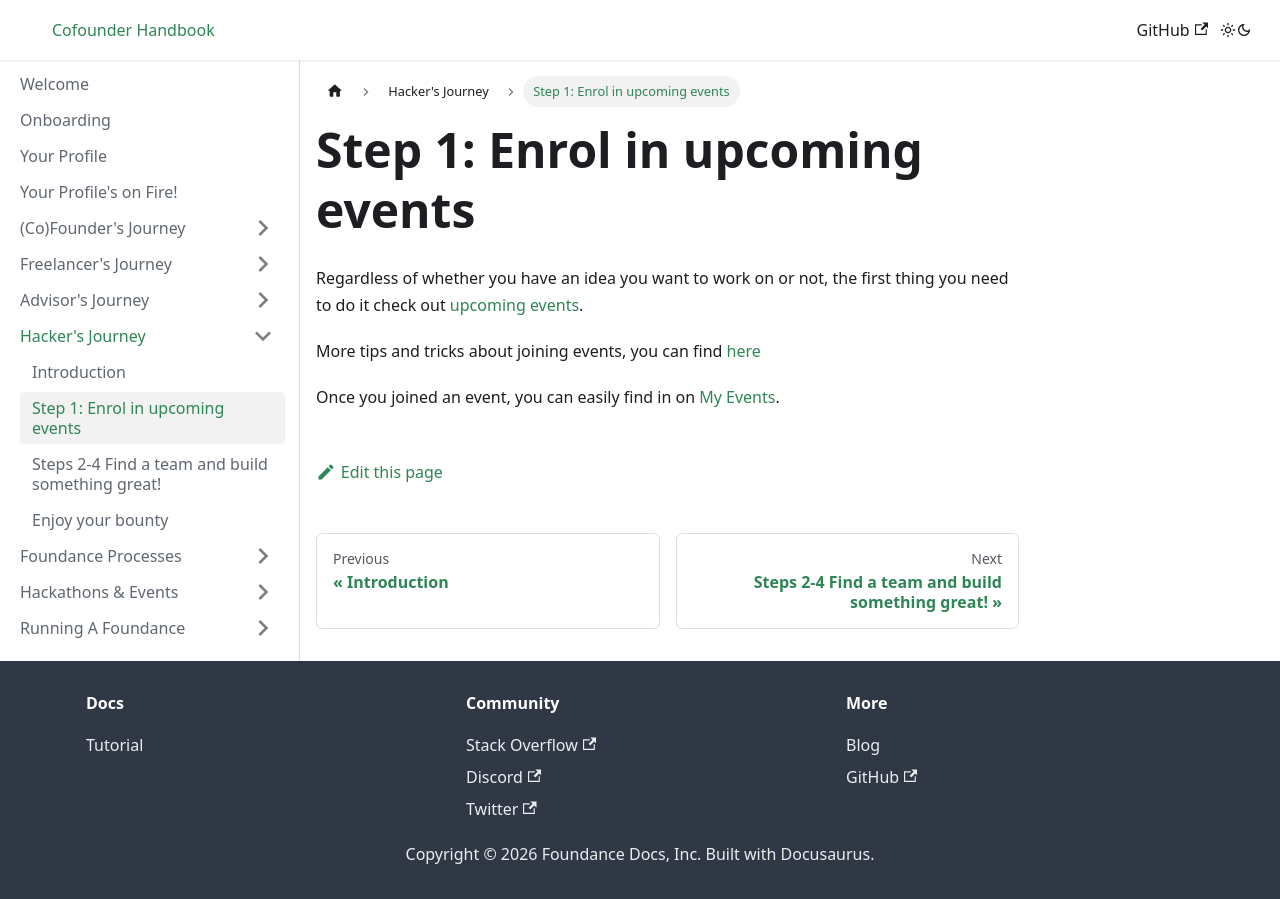

repository: foundance/foundance-docs · page: hackers-journey/events/index.html · generator: docusaurus

---
sidebar_position: 2
---

import BrowserWindow from '../../src/components/BrowserWindow';
import Highlight from '../../src/components/Highlight';

# Step 1: Enrol in upcoming events

Regardless of whether you have an idea you want to work on or not, the first thing you need to do it check out [upcoming events](https://app.foundance.org/events). 

More tips and tricks about joining events, you can find [here](../events/join-event.md)

Once you joined an event, you can easily find in on [My Events](https://app.foundance.org/events/my). 
